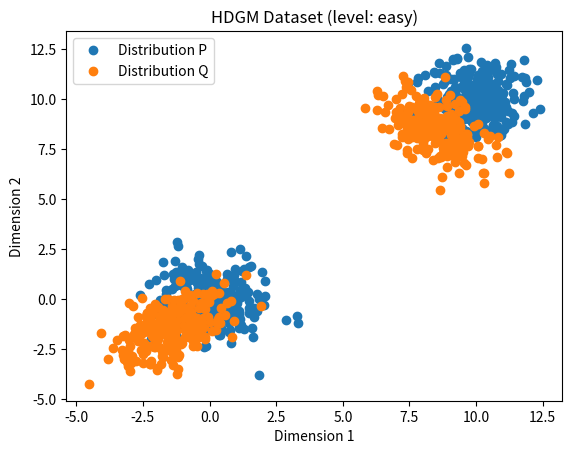

Generate this figure with matplotlib:
import numpy as np
def generate_hdgm_cov_matrix(n_clusters, d, cluster_gap):
    mu_mx = np.zeros([n_clusters, d])
    for i in range(n_clusters):
        mu_mx[i] = mu_mx[i] + cluster_gap*i
    sigma_mx_1 = np.eye(d)
    sigma_mx_2 = [np.eye(d), np.eye(d)]
    sigma_mx_2[0][0, 1] = 0.5
    sigma_mx_2[0][1, 0] = 0.5
    sigma_mx_2[1][0, 1] = -0.5
    sigma_mx_2[1][1, 0] = -0.5

    return mu_mx, sigma_mx_1, sigma_mx_2

def sample_hdgm(N, M, d=10, n_clusters=2, kk=0, level="hard", t1_check=False):
    if level == "hard":
        mu_mx_1, sigma_mx_1, sigma_mx_2 = generate_hdgm_cov_matrix(n_clusters, d, 0.5)
        mu_mx_2 = mu_mx_1
    elif level == "medium":
        mu_mx_1, sigma_mx_1, sigma_mx_2 = generate_hdgm_cov_matrix(n_clusters, d, 10)
        mu_mx_2 = mu_mx_1
    else:
        mu_mx_1, sigma_mx_1, sigma_mx_2 = generate_hdgm_cov_matrix(n_clusters, d, 10)
        mu_mx_2 = mu_mx_1 - 1.5

    P = np.zeros([N*n_clusters, d])
    Q = np.zeros([M*n_clusters, d])

    if t1_check:
        for i in range(n_clusters):
            np.random.seed(seed=1102*kk + i + N + M)
            P[i*N:(i+1)*N, :] = np.random.multivariate_normal(mu_mx_1[i], sigma_mx_1, N)
            np.random.seed(seed=819*kk + i + N + M)
            Q[i*M:(i+1)*M, :] = np.random.multivariate_normal(mu_mx_1[i], sigma_mx_1, M)
    else:
        for i in range(n_clusters):
            np.random.seed(seed=1102*kk + i + N + M)
            P[i*N:(i+1)*N, :] = np.random.multivariate_normal(mu_mx_1[i], sigma_mx_1, N)
            np.random.seed(seed=819*kk + i + N + M)
            Q[i*M:(i+1)*M, :] = np.random.multivariate_normal(mu_mx_2[i], sigma_mx_2[i], M)

    idx_P = np.random.choice(len(P), N, replace=False)
    idx_Q = np.random.choice(len(Q), M, replace=False)
    return P[idx_P], Q[idx_Q]

P, Q = sample_hdgm(500, 500, level="easy")

import matplotlib.pyplot as plt
plt.plot(P[:, 0], P[:, 1], 'o', label="Distribution P")
plt.plot(Q[:, 0], Q[:, 1], 'o', label="Distribution Q")
plt.xlabel("Dimension 1")
plt.ylabel("Dimension 2")
plt.title("HDGM Dataset (level: easy)")
plt.legend()
plt.savefig('hdgm_plot.png')
